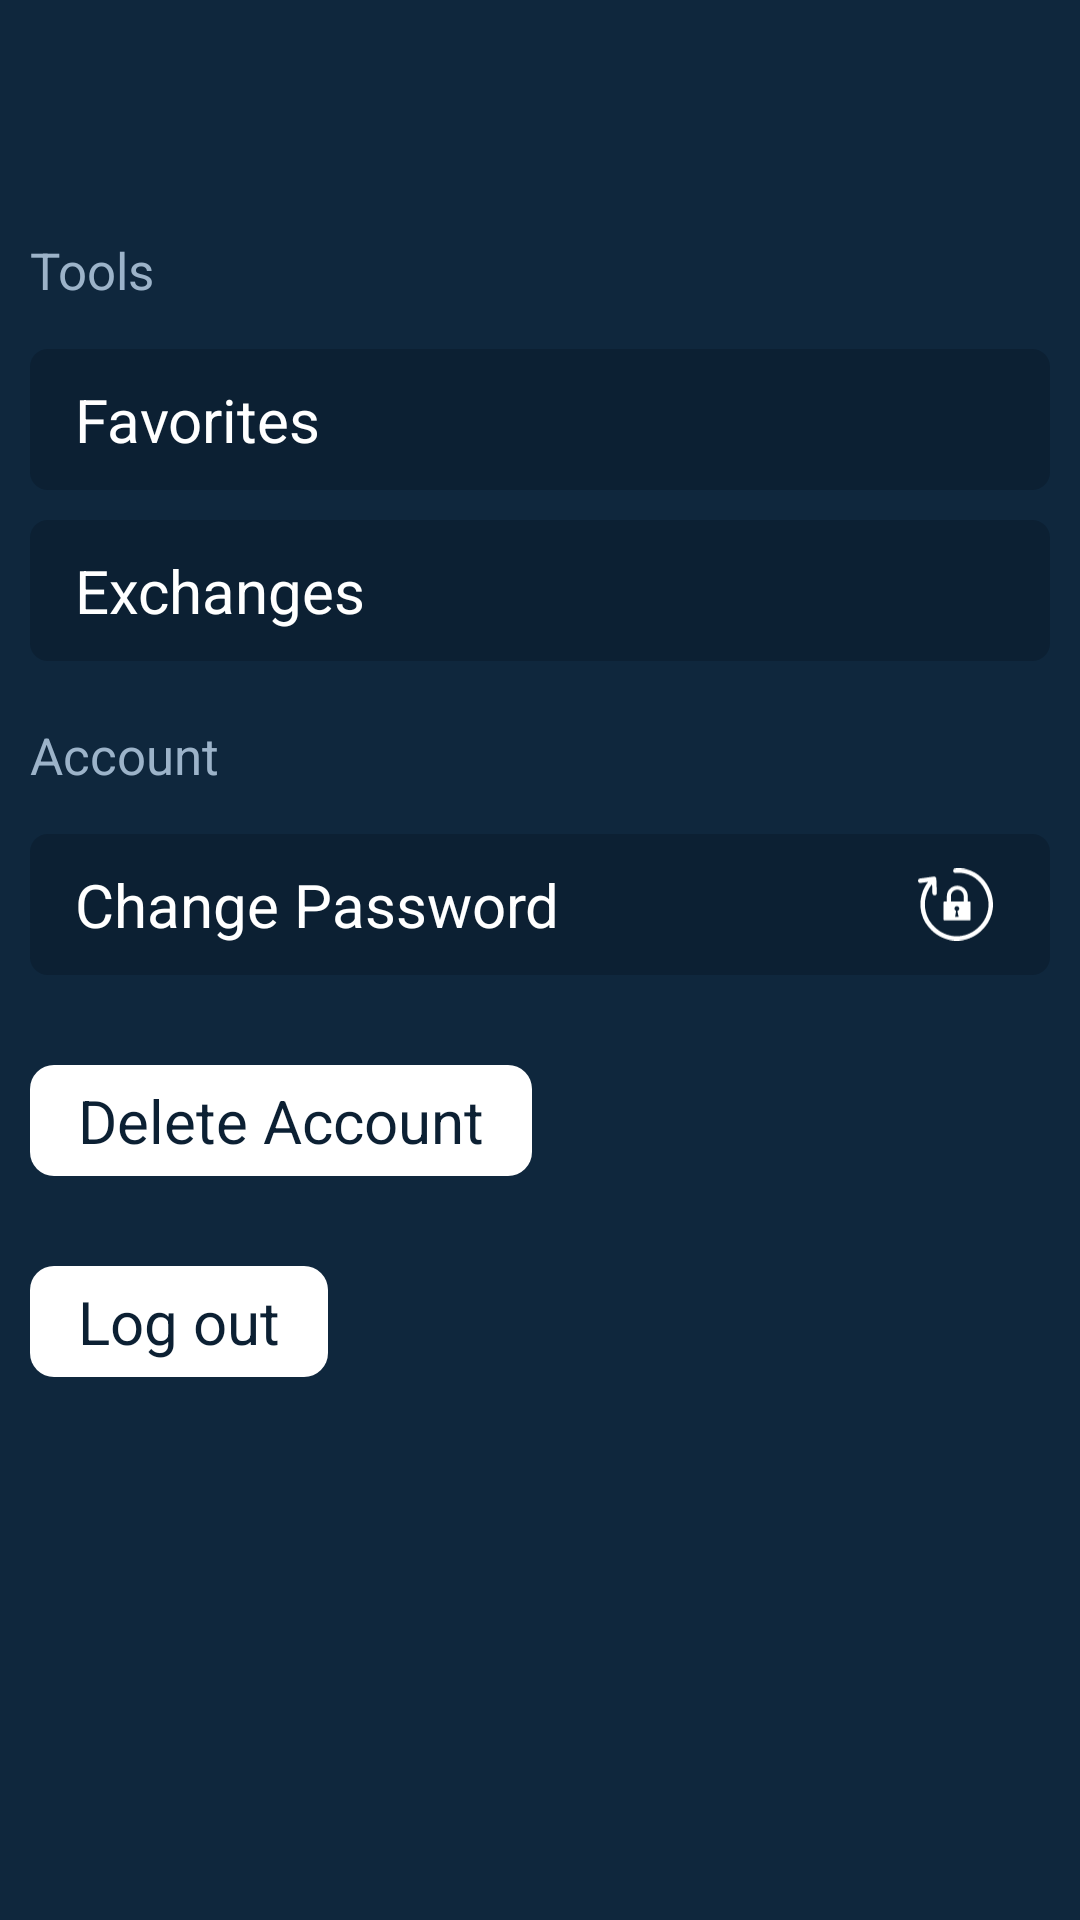

Here is an Android app screen rendered from its layout file. Give the layout XML and the strings, colors and styles it references.
<!-- AndroidManifest.xml: application theme Theme.CryptoTracker -->
<!-- res/layout/fragment_profile.xml -->
<?xml version="1.0" encoding="utf-8"?>
<RelativeLayout xmlns:android="http://schemas.android.com/apk/res/android"
    xmlns:app="http://schemas.android.com/apk/res-auto"
    xmlns:tools="http://schemas.android.com/tools"
    android:layout_width="match_parent"
    android:layout_height="match_parent"
    android:background="@color/blue_bg"
    android:paddingTop="30dp"
    tools:context=".ProfileFragment">

    <ScrollView
        android:layout_width="match_parent"
        android:layout_height="match_parent">

        <LinearLayout
            android:layout_width="match_parent"
            android:layout_height="match_parent"
            android:orientation="vertical"
            android:paddingHorizontal="10dp">

            <TextView
                android:id="@+id/profile_email"
                android:layout_width="wrap_content"
                android:layout_height="wrap_content"
                android:layout_marginBottom="15dp"
                android:fontFamily="sans-serif-black"
                android:textColor="@color/white"
                android:textFontWeight="600"
                android:textSize="25dp" />

            <TextView
                android:layout_width="wrap_content"
                android:layout_height="wrap_content"
                android:layout_marginBottom="15dp"
                android:text="Tools"
                android:textSize="17dp" />

            <LinearLayout
                android:layout_width="match_parent"
                android:layout_height="wrap_content"
                android:orientation="vertical"
                >

                <androidx.constraintlayout.widget.ConstraintLayout
                    android:id="@+id/profile_to_favorites"
                    android:layout_width="match_parent"
                    android:layout_height="wrap_content"
                    android:background="@drawable/profile_fragments_bg"
                    android:paddingHorizontal="15dp"
                    android:paddingVertical="10dp"
                    android:layout_marginBottom="10dp"
                    android:gravity="center_vertical"
                    android:orientation="horizontal">

                    <TextView
                        android:layout_width="wrap_content"
                        android:layout_height="wrap_content"
                        android:gravity="left"
                        android:text="Favorites"
                        android:textColor="@color/white"
                        android:textSize="20dp"
                        app:layout_constraintBottom_toBottomOf="parent"
                        app:layout_constraintStart_toStartOf="parent"
                        app:layout_constraintTop_toTopOf="parent" />

                    <ImageView
                        android:id="@+id/imageView"
                        android:layout_width="25dp"
                        android:layout_height="25dp"
                        android:layout_marginEnd="4dp"
                        android:gravity="right"
                        android:src="@drawable/ic_baseline_favorite_24"
                        app:layout_constraintBottom_toBottomOf="parent"
                        app:layout_constraintEnd_toEndOf="parent"
                        app:layout_constraintTop_toTopOf="parent" />
                </androidx.constraintlayout.widget.ConstraintLayout>

                <androidx.constraintlayout.widget.ConstraintLayout
                    android:id="@+id/profile_exchanges"
                    android:layout_width="match_parent"
                    android:layout_height="wrap_content"
                    android:layout_marginBottom="10dp"
                    android:background="@drawable/profile_fragments_bg"
                    android:paddingHorizontal="15dp"
                    android:paddingVertical="10dp"
                    android:gravity="center_vertical"
                    android:orientation="horizontal">

                    <TextView
                        android:layout_width="wrap_content"
                        android:layout_height="wrap_content"
                        android:gravity="left"
                        android:text="Exchanges"
                        android:textColor="@color/white"
                        android:textSize="20dp"
                        app:layout_constraintBottom_toBottomOf="parent"
                        app:layout_constraintStart_toStartOf="parent"
                        app:layout_constraintTop_toTopOf="parent" />

                </androidx.constraintlayout.widget.ConstraintLayout>

            </LinearLayout>


            <TextView
                android:layout_width="wrap_content"
                android:layout_height="wrap_content"
                android:layout_marginTop="10dp"
                android:layout_marginBottom="15dp"
                android:text="Account"
                android:textSize="17dp" />

            <LinearLayout
                android:layout_width="match_parent"
                android:layout_height="wrap_content"
                android:orientation="vertical">

                <androidx.constraintlayout.widget.ConstraintLayout
                    android:id="@+id/profile_change_password"
                    android:layout_width="match_parent"
                    android:layout_height="wrap_content"
                    android:layout_marginBottom="10dp"
                    android:background="@drawable/profile_fragments_bg"
                    android:gravity="center_vertical"
                    android:orientation="horizontal"
                    android:paddingHorizontal="15dp"
                    android:paddingVertical="10dp">

                    <TextView
                        android:layout_width="wrap_content"
                        android:layout_height="wrap_content"
                        android:gravity="left"
                        android:text="Change Password"
                        android:textColor="@color/white"
                        android:textSize="20dp"
                        app:layout_constraintBottom_toBottomOf="parent"
                        app:layout_constraintStart_toStartOf="parent"
                        app:layout_constraintTop_toTopOf="parent" />

                    <ImageView
                        android:layout_width="25dp"
                        android:layout_height="25dp"
                        android:layout_marginEnd="4dp"
                        android:gravity="right"
                        android:src="@drawable/ic_change_password_icon"
                        app:layout_constraintBottom_toBottomOf="parent"
                        app:layout_constraintEnd_toEndOf="parent"
                        app:layout_constraintTop_toTopOf="parent" />
                </androidx.constraintlayout.widget.ConstraintLayout>

                <TextView
                    android:id="@+id/profile_delete"
                    android:layout_width="wrap_content"
                    android:layout_height="wrap_content"
                    android:layout_marginTop="20dp"
                    android:background="@drawable/bg_logout_btn"
                    android:paddingHorizontal="16dp"
                    android:paddingVertical="5dp"
                    android:text="Delete Account"
                    android:textColor="@color/blue_dark"
                    android:textSize="20dp" />

                <TextView
                    android:id="@+id/log_out"
                    android:layout_width="wrap_content"
                    android:layout_height="wrap_content"
                    android:layout_marginTop="30dp"
                    android:background="@drawable/bg_logout_btn"
                    android:paddingHorizontal="16dp"
                    android:paddingVertical="5dp"
                    android:text="Log out"
                    android:textColor="@color/blue_dark"
                    android:textSize="20dp" />

            </LinearLayout>

        </LinearLayout>
    </ScrollView>


</RelativeLayout>
<!-- resources referenced by this layout -->
<resources>
  <color name="blue_bg">#0F273D</color>
  <color name="blue_dark">#0C2033 </color>
  <color name="white">#FFFFFFFF</color>
  <!-- drawable bg_logout_btn (drawable) -->
  <?xml version="1.0" encoding="utf-8"?>
  <shape xmlns:android="http://schemas.android.com/apk/res/android" android:shape="rectangle">
  
      <solid android:color="@color/white"/>
      <corners android:radius="8dp"/>
  
  </shape>
  <!-- drawable ic_change_password_icon: vector/xml drawable (drawable, 2191 chars, omitted) -->
  <!-- drawable profile_fragments_bg (drawable) -->
  <?xml version="1.0" encoding="utf-8"?>
  <shape xmlns:android="http://schemas.android.com/apk/res/android" android:shape="rectangle">
      <solid android:color="@color/blue_dark"/>
      <corners android:radius="6dp"/>
  </shape>
  <style name="Theme.CryptoTracker" parent="Theme.MaterialComponents.DayNight.NoActionBar">
          
          <item name="colorPrimary">@color/blue_bg</item>
          <item name="colorPrimaryVariant">@color/purple_700</item>
          <item name="colorOnPrimary">@color/white</item>
          
          <item name="colorSecondary">@color/teal_200</item>
          <item name="colorSecondaryVariant">@color/teal_700</item>
          <item name="colorOnSecondary">@color/white</item>
          
          <item name="android:statusBarColor" tools:targetApi="l">?attr/colorPrimary</item>
          
          <item name="android:textColor">@color/blue_price</item>
          <item name="android:textColorHint">@color/white</item>
          <item name="android:textColorSecondary">@color/white</item>
          <item name="editTextColor">@color/white</item>
          <item name="android:textSize">20dp</item>
  
  
      </style>
  <color name="purple_700">#FF3700B3</color>
  <color name="teal_200">#FF03DAC5</color>
  <color name="teal_700">#FF018786</color>
  <color name="blue_price">#9CB3C9</color>
</resources>
